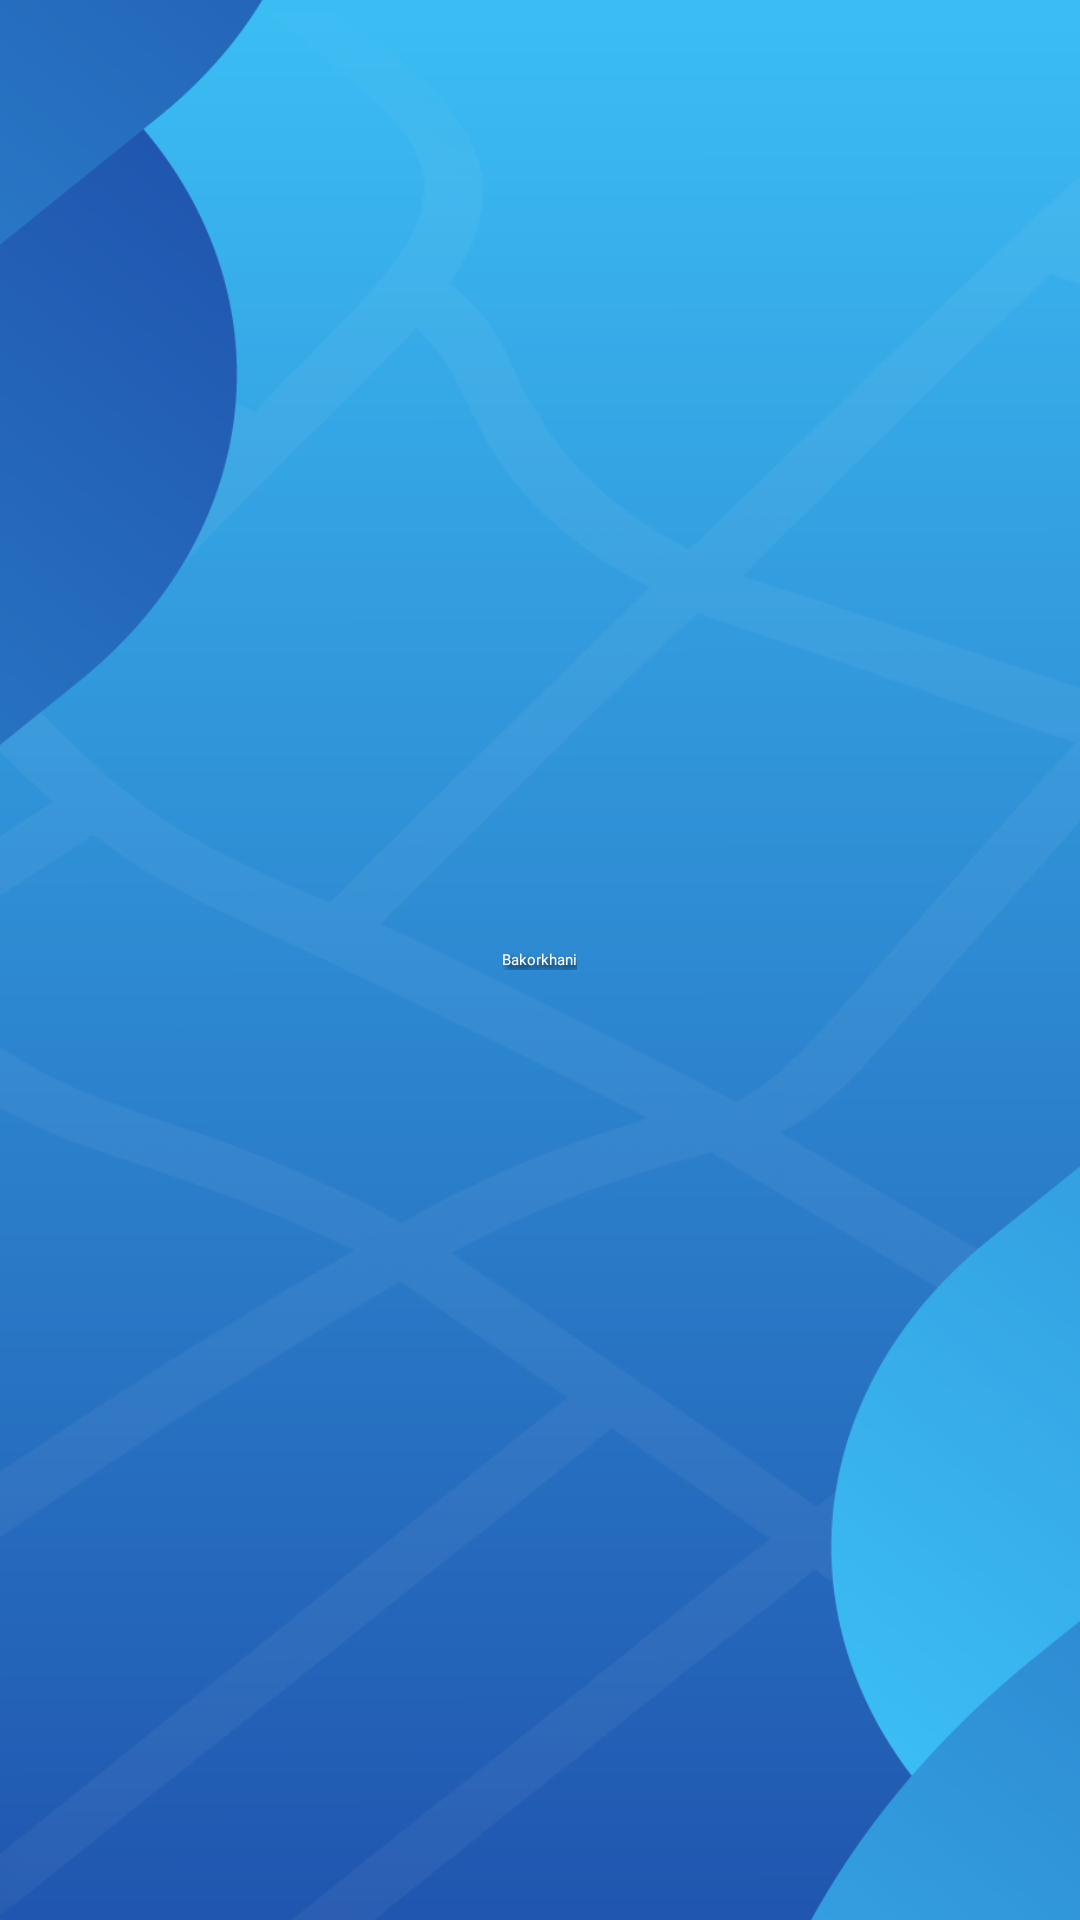

Reconstruct the res/layout file that produces this screen, plus the resources it refers to.
<!-- AndroidManifest.xml: application theme Theme.SpotRing -->
<!-- res/layout/activity_main.xml -->
<?xml version="1.0" encoding="utf-8"?>
<RelativeLayout xmlns:android="http://schemas.android.com/apk/res/android"
    xmlns:tools="http://schemas.android.com/tools"
    android:layout_width="match_parent"
    android:layout_height="match_parent"
    android:background="@drawable/splash_screen_without_icon"
    tools:context=".MainActivity">

    <LinearLayout
        android:layout_width="match_parent"
        android:layout_height="wrap_content"
        android:layout_centerHorizontal="true"
        android:layout_centerVertical="true"
        android:gravity="center"
        android:orientation="vertical"
        tools:ignore="UseCompoundDrawables,UselessParent">

        <ImageView
            android:id="@+id/main_image_icon"
            android:layout_width="@dimen/_180sdp"
            android:layout_height="@dimen/_180sdp"
            android:src="@drawable/spotring_icon_new"
            tools:ignore="ContentDescription" />

        <TextView
            android:layout_width="wrap_content"
            android:layout_height="wrap_content"
            android:text="@string/app_name"
            android:fontFamily="@font/poppins_bold"
            android:textColor="@color/white"
            android:shadowColor="@color/black"
            android:shadowDx="5"
            android:shadowDy="5"
            android:shadowRadius="5"
            android:textSize="@dimen/_30sdp"/>

    </LinearLayout>



</RelativeLayout>
<!-- resources referenced by this layout -->
<resources>
  <color name="black">#FF000000</color>
  <color name="white">#FFFFFFFF</color>
  <!-- drawable splash_screen_without_icon: png bitmap (drawable, 117488 bytes) -->
  <!-- drawable spotring_icon_new: png bitmap (drawable, 154254 bytes) -->
  <string name="app_name">Bakorkhani</string>
  <style name="Theme.SpotRing" parent="Theme.MaterialComponents.Light.NoActionBar">
          
          <item name="colorPrimary">@color/belize_hole</item>
          <item name="colorPrimaryVariant">@color/belize_hole</item>
          <item name="colorOnPrimary">@color/white</item>
          
          <item name="colorSecondary">@color/belize_hole</item>
          <item name="colorSecondaryVariant">@color/belize_hole</item>
          <item name="colorOnSecondary">@color/white</item>
          
          <item name="android:statusBarColor">@color/white</item>
          
          <item name="android:navigationBarColor">@color/concrete</item>
          <item name="android:forceDarkAllowed" tools:targetApi="q">false</item>
          <item name="android:autofilledHighlight" tools:targetApi="o">@android:color/transparent</item>
          <item name="bottomSheetDialogTheme">@style/AppBottomSheetDialogTheme</item>
      </style>
  <color name="belize_hole">#2056AF</color>
  <color name="concrete">#95a5a6</color>
  <style name="AppBottomSheetDialogTheme" parent="@style/ThemeOverlay.MaterialComponents.BottomSheetDialog">
          <item name="bottomSheetStyle">@style/AppModalStyle</item>
      </style>
  <style name="AppModalStyle" parent="Widget.MaterialComponents.BottomSheet">
          
          <item name="backgroundTint">@android:color/transparent</item>
          <item name="shapeAppearanceOverlay">@style/CustomShapeAppearanceBottomSheetDialog</item>
      </style>
  <style name="CustomShapeAppearanceBottomSheetDialog" parent="">
          <item name="cornerFamily">rounded</item>
          <item name="cornerSizeTopRight">20dp</item>
          <item name="cornerSizeTopLeft">20dp</item>
          <item name="cornerSizeBottomRight">0dp</item>
          <item name="cornerSizeBottomLeft">0dp</item>
      </style>
</resources>
